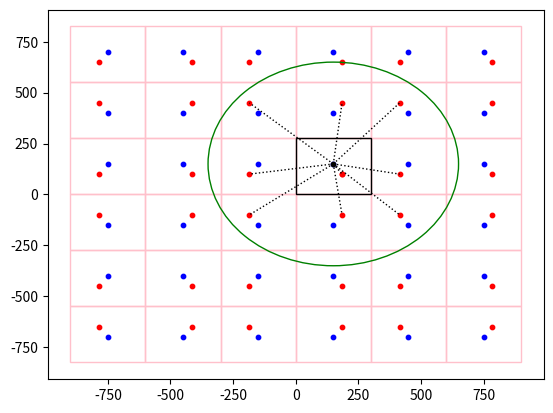

Recreate this plot in Python.
import matplotlib.pyplot as plt
import math
from matplotlib.patches import Rectangle, Circle


class Point():
    def __init__(self, x, y):
        self._x = x
        self._y = y
        return

    def __getitem__(self,i):
        return [self.x, self.y][i]

    def __str__(self):
        return '({},{})'.format(self.x,self.y)

    def __eq__(self, other):
        """2 Point are equal iff they are the same on the plane"""
        x_eq = self.x == other.x
        y_eq = self.y == other.y
        return x_eq and y_eq

    def __hash__(self):
        return hash(tuple(self))

    def copy(self):
        return Point(self.x, self.y)

    @property
    def x(self):
        """Return the x coordinate (vertical)"""
        return self._x

    @property
    def y(self):
        """Return the y coordinate (horizontal)"""
        return self._y
    
    def verticalMirror(self, mirror):
        """
            Returns a new Point which is result of mirroring
            this point throw a vertical mirror with X = mirror
        """
        mirror_y = self.y
        distToMir = self.x - mirror
        mirror_x = self.x - (2 * distToMir)
        return Point(mirror_x, mirror_y) 

    def horizontalMirror(self, mirror):
        """
            Returns a new Point which is result of mirroring
            this point throw a horizontal mirror with Y = mirror
        """
        mirror_x = self.x
        distToMir = self.y - mirror
        mirror_y = self.y - (2 * distToMir)
        return Point(mirror_x, mirror_y) 

    def distFromPoint(self, other):
        dx = (self.x - other.x)**2
        dy = (self.y - other.y)**2
        return math.sqrt(dx+dy)

    def isInlineOfFire(self, shooter, target):
        """
            shooter - Is a point from which a shot is fired.
            target - Is the point to which shooter is shooting.
            shooter and target define a segment in 2D space.
            Return True iff self is strictly (as adistinct point) 
            on that segment, I.E. blocking the shot. 
        """
        if self == shooter or self == target or target == shooter:
            raise Exception(
                'Must provide 3 distinct points to check line of fire'
            )

        tmpLeft = (shooter.y - self.y)*(target.x - self.x)
        tmpRight = (target.y - self.y)*(shooter.x - self.x)

        if tmpLeft == tmpRight:
            min_x = min(target.x, shooter.x)
            max_x = max(target.x, shooter.x)
            min_y = min(target.y, shooter.y)
            max_y = max(target.y, shooter.y)
            x_condition = min_x <= self.x <= max_x
            y_condition = min_y <= self.y <= max_y
            if x_condition and y_condition:
                return True
        return False

    def addPointToAx(self, ax, color):
        x,y = tuple(self)    
        ax.scatter(x, y, s=10, facecolor=color)
        return

    def addLineBetween2PointsToAx(self, ax, p):
        """add simple line plot to ax"""
        ax.plot((self.x, p.x), (self.y, p.y), 'k:',lw=1)
        return


class MyRectangle():
    def __init__(self, origPoint, dimensions):
        self.points = {
            'topRight': Point(
                origPoint[0] + dimensions[0],
                origPoint[1] + dimensions[1] 
            ),
            'topLeft': Point(
                origPoint[0],
                origPoint[1] + dimensions[1] 
            ),
            'bottomRight': Point(
                origPoint[0] + dimensions[0],
                origPoint[1] 
            ), 
            'bottomLeft': origPoint.copy()
        }
        self.length = dimensions[0]
        self.hight = dimensions[1]
        self.mirrors = {}
        return

    def __iter__(self):
        for i in self.points:
            yield i, self.points[i]
    
    def __str__(self):
        s = ''
        for n, p in self:
            s += '{}: {}\n'.format(n, str(p)) 
        return s[:-1] 

    @property
    def top(self):
        """The y componenet of the rectangl top side"""
        return self.points['topRight'].y

    @property
    def bottom(self):
        """The y componenet of the rectangl bottom side"""
        return self.points['bottomRight'].y

    @property
    def right(self):
        """The x componenet of the rectangl right side"""
        return self.points['topRight'].x

    @property
    def left(self):
        """The x componenet of the rectangl left side"""
        return self.points['topLeft'].x

    def isPointInside(self, p):
        """Return True iff point p is inside rec' border (including)"""
        x,y = p[0], p[1]
        A = self.left <= x <= self.right
        B = self.bottom <= y <= self.top
        return (A and B)
    
    def addRecToAx(self, ax, color='pink'):
        orignPoint = tuple(self.points['bottomLeft'])
        w = self.length
        h = self.hight
        ax.add_patch(Rectangle(
            orignPoint, w, h,
             edgecolor = color,
             fill=False,
             lw=1
        ))
        return

class Tile():
    """A 2 by 2 slice of R^2 with info about friend / foe"""
    def __init__(self, dimensions, origin, friend, foe):
        """
            dimensions - length times hight of tile. 
            origin - the bottome left x,y coordinates marking the beging.
            friens - line must not pass here befor hitting guard. 
            foe - x,y coordinates of target (guard).

            |----------|
            |-------G--|  ^ 
            |---F------|  | 
            |----------| <- length * hight tile
            ^ begins here
        """
        self.origin = Point(origin[0], origin[1])
        self.rec = MyRectangle(self.origin, dimensions)

        friend = Point(friend[0], friend[1])
        foe = Point(foe[0], foe[1])
        withinParam = self.rec.isPointInside(friend)
        withinParam &=  self.rec.isPointInside(foe)
        if not withinParam:  
            raise Exception('Point must be inside the rectangle') 
        
        self.friend = friend
        self.foe = foe
        self.dim = tuple(dimensions)
        self.mirrors = {}
        return
        
    def mirrorRight(self):
        mirrorXPosition = self.rec.right
        mirrorFriend = self.friend.verticalMirror(mirrorXPosition)
        mirrorFoe = self.foe.verticalMirror(mirrorXPosition)
        mirrorOrigin = self.rec.points['bottomRight']
        d = self.dim

        newTile = Tile(d, mirrorOrigin, mirrorFriend, mirrorFoe)
        self.mirrors['right'] = newTile
        return newTile

    def mirrorUp(self):
        mirrorYPosition = self.rec.top
        mirrorFriend = self.friend.horizontalMirror(mirrorYPosition)
        mirrorFoe = self.foe.horizontalMirror(mirrorYPosition)
        mirrorOrigin = self.rec.points['topLeft']
        d = self.dim

        newTile = Tile(d, mirrorOrigin, mirrorFriend, mirrorFoe)
        self.mirrors['up'] = newTile
        return newTile
    
    def mirrorDown(self):
        mirrorYPosition = self.rec.bottom
        mirrorFriend = self.friend.horizontalMirror(mirrorYPosition)
        mirrorFoe = self.foe.horizontalMirror(mirrorYPosition)
        mirrorOrigin = self.rec.points['topLeft']\
                            .horizontalMirror(mirrorYPosition)
        d = self.dim

        newTile = Tile(d, mirrorOrigin, mirrorFriend, mirrorFoe)
        self.mirrors['down'] = newTile
        return newTile

    def mirrorLeft(self):
        mirrorXPosition = self.rec.left
        mirrorFriend = self.friend.verticalMirror(mirrorXPosition)
        mirrorFoe = self.foe.verticalMirror(mirrorXPosition)
        mirrorOrigin = self.rec.points['bottomRight']\
                            .verticalMirror(mirrorXPosition)
        d = self.dim

        newTile = Tile(d, mirrorOrigin, mirrorFriend, mirrorFoe)
        self.mirrors['right'] = newTile
        return newTile

    def addTileToAx(self, ax, isOrign=False):
        friendColor = 'black' if isOrign else 'blue'
        recColor = 'black' if isOrign else 'pink'
        self.friend.addPointToAx(ax, friendColor)
        self.foe.addPointToAx(ax, 'red')
        self.rec.addRecToAx(ax,recColor)
        return


class Grid():
    def __init__(self, origTile, distance):
        self.originTile = origTile
        self.effectiveRange = distance
        origMe = origTile.friend
        
        self.matrix = grid = self.__gridInit__()
        
        # get all foes on the board
        targetList = [] 
        friendsList = []
        for l in grid:
            # print(f)
            targetList += map(lambda t: t.foe, l)
            friendsList += map(lambda t: t.friend, l)

        #remove duplicates 
        friendsList.remove(origMe)
        targetList = list(set(targetList))
        friendsList = list(set(friendsList))
        self.foes = tuple(targetList)
        self.friends = tuple(friendsList)
        
        #find ranges to target
        targetsInRange = map(
            lambda p: (p, origMe.distFromPoint(p)), 
            targetList
        )

        friendsInRange = map(
            lambda p: (p, origMe.distFromPoint(p)), 
            friendsList
        )

        #Remove out of range targets
        targetsInRange = filter(
            lambda t : t[1] <= distance,
            targetsInRange
        )
        
        friendsInRange = filter(
            lambda t : t[1] <= distance,
            friendsInRange
        )

        targetsInRange = sorted(targetsInRange, key = lambda t: t[1])
        friendsInRange = sorted(friendsInRange, key = lambda t: t[1])
        # for t in targetsInRange:
        #    print(t[0], t[1])
        
        self.targetsInRange = targetsInRange
        self.friendsInRange = friendsInRange

        clearShots = []
        # Run through possible targets in range
        for target in targetsInRange:
            #Check if there's something blocking the shot
            clearShot = True
            lst = targetsInRange+friendsInRange
            lst.remove(target)
            for p in lst:
                isInline = p[0].isInlineOfFire(origMe, target[0])
                if isInline:
                    clearShot = False
                    
            if clearShot:
                clearShots.append(target)

        self.clearShots = clearShots        
        return

    @property
    def numOfClearShots(self):
        return len(self.clearShots)

    def __gridInit__(self):
        origTile = self.originTile
        distance = self.effectiveRange
        dx, dy = origTile.dim
        x,y = tuple(origTile.friend)
        numOfTilesHorizon = int(math.ceil(float(distance+x)/dx))
        numOfTilesVert = int(math.ceil(float(distance+y)/dy))
        grid = [
            [None for _ in range(2*numOfTilesHorizon)] 
            for _ in range(numOfTilesVert) 
        ]
        origMe = origTile.friend
        grid[0][numOfTilesHorizon] = origTile

        for i in range(numOfTilesVert):
            if i>0 :
                grid[i][numOfTilesHorizon] = grid[i-1][numOfTilesHorizon].mirrorUp()
            grid[i][numOfTilesHorizon-1] = grid[i][numOfTilesHorizon].mirrorLeft()
            for j in range(1,numOfTilesHorizon):
                grid[i][numOfTilesHorizon+j] = grid[i][numOfTilesHorizon+j-1].mirrorRight()
                grid[i][numOfTilesHorizon-j-1] = grid[i][numOfTilesHorizon-j].mirrorLeft()
        
        lower = [
            [None for _ in range(2*numOfTilesHorizon)] 
            for _ in range(numOfTilesVert) 
        ]

        lower[0][numOfTilesHorizon] = grid[0][numOfTilesHorizon].mirrorDown()

        for i in range(numOfTilesVert):
            if i>0 :
                lower[i][numOfTilesHorizon] = lower[i-1][numOfTilesHorizon].mirrorDown()
            lower[i][numOfTilesHorizon-1] = lower[i][numOfTilesHorizon].mirrorLeft()
            for j in range(1,numOfTilesHorizon):
                lower[i][numOfTilesHorizon+j] = lower[i][numOfTilesHorizon+j-1].mirrorRight()
                lower[i][numOfTilesHorizon-j-1] = lower[i][numOfTilesHorizon-j].mirrorLeft()
        
        grid = grid+list(reversed(lower))
        return grid


    def drawGrid(self):
        #define Matplotlib figure and axis
        fig, ax = plt.subplots()
        grid = self.matrix
        origTile = self.originTile 
        origMe = self.originTile.friend
        r = self.effectiveRange

        # draw all tiles in the gride if they have a F/F point in effective range
        for l in grid:
            for t in l:
                a = t.friend.distFromPoint(origMe)
                b = t.foe.distFromPoint(origMe)
                #if a <= r or b <= r: 
                t.addTileToAx(ax)

        #mark the original Tile and shoot
        origTile.addTileToAx(ax, isOrign=True)
        
        # Draw circle in the radius of the shot's effective range
        ax.add_patch(Circle(
            tuple(origMe),
            r,
            edgecolor = 'green',
            fill=False,
            lw=1 
        ))
        
        # Draw clear shots:
        clearShots = self.clearShots
        for t in clearShots:
            origMe.addLineBetween2PointsToAx(ax, t[0])
        # origMe.addLineBetween2PointsToAx(ax, self.targetsInRange[-1][0])

        #display plot
        plt.show()
        return


#create simple line plot
# ax.plot([0, 10],[0, 10])

t = Tile([3, 2],[0,0],[1, 1],[2, 1])
g = Grid(t, 4)
print(g.numOfClearShots)
# g.drawGrid()

t1 = Tile([3,2], [0,0], [1,1], [2,1])
g1 = Grid(t1, 4)
print('{} = 7'.format(g.numOfClearShots))
# g1.drawGrid()

t2 = Tile([300,275], [0,0], [150,150], [185,100])
g2 = Grid(t2, 500)
print('{} = 9'.format(g.numOfClearShots))
g2.drawGrid()
# t1 = Tile([4, 4],[0,0],[1, 1],[2, 2])

# g1 = Grid(t1, 10)
# r = MyRectangle(Point(-1,-1), [2,4+2])
# r.addRecToAx(ax)
# p1 = Point(1,1)
# p0 = Point(0,0)
# p3 = Point(3,3)
# print(r.isPointInside(p0), r.isPointInside(p1), r.isPointInside(p3))
# t = Tile([3, 2],[0,0],[1, 1],[2, 1])
# t.addTileToAx(ax)

#add rectangle to plot
# ax.add_patch(Rectangle((1, 1), 2, 6,
#              edgecolor = 'pink',
#              facecolor = 'blue',
#              fill=False,
#              lw=1))

# p = Point(2,3)
# p0 = Point(0,0)
# p.addPointToAx(ax)
# p0.addPointToAx(ax)
#ax.scatter(1, 1, s=30, facecolor='black')
